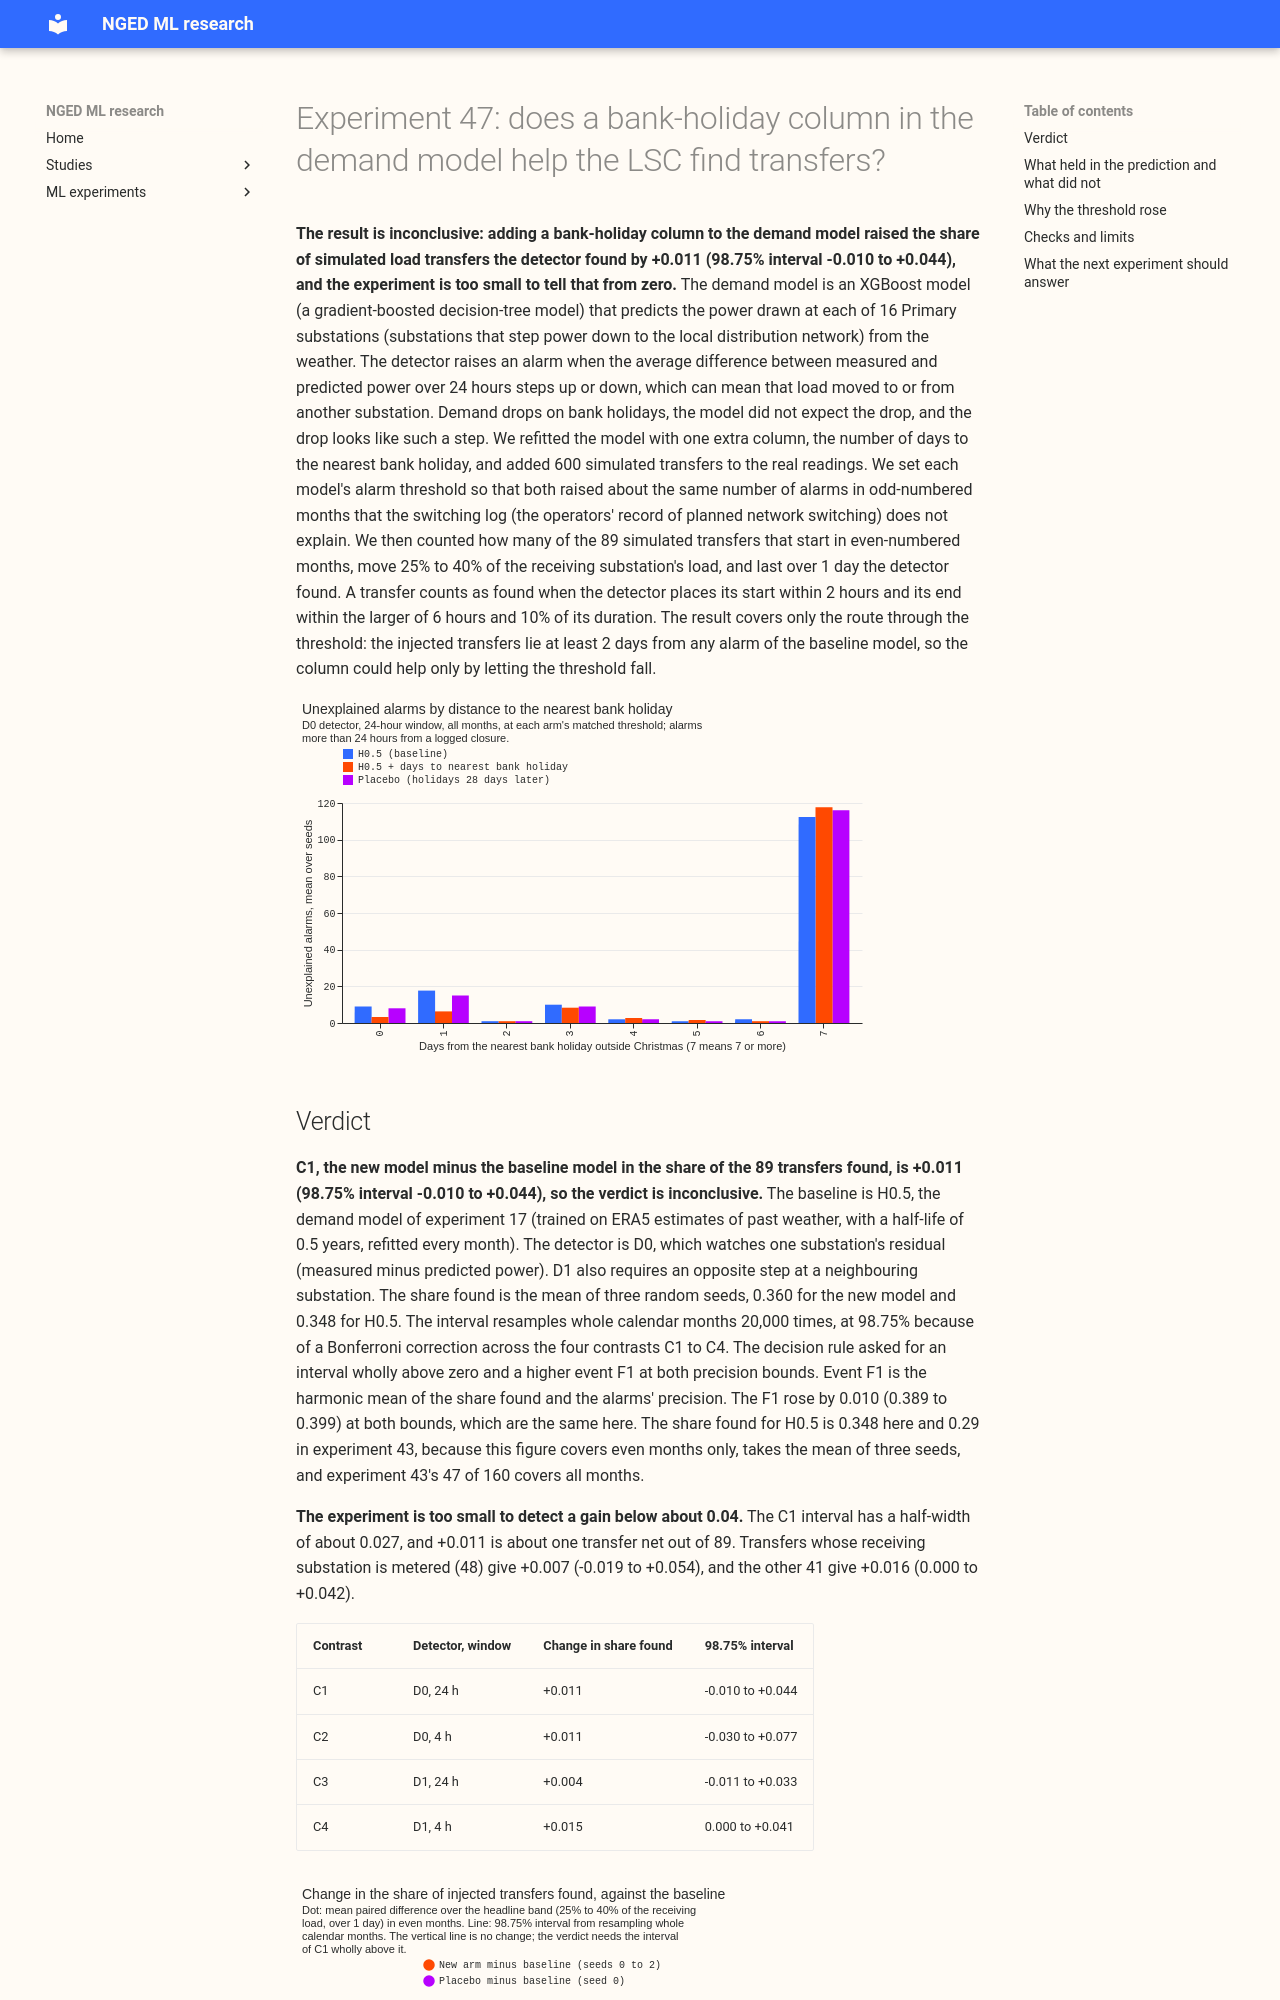

repository: openclimatefix/nged-ml-research · page: ml-experiments/00047-sw2-4-better-residual-switching-detector/result/index.html · generator: mkdocs

---
id: "00047"
slug: sw2-4-better-residual-switching-detector
theme: lsc-detectors
also_relevant_to: []
status: done
size: medium
take_home_message: >-
  Adding a bank-holiday column to the demand model raised the share of 89 simulated transfers that
  the detector found by 0.011 (98.75% interval -0.010 to +0.044), which the experiment is too small
  to tell from zero. The column lowered the demand error on bank holidays by about 1.15 points of
  capacity, but the detector's matched threshold rose instead of falling.
hypothesis: >-
  Adding one column, the signed days to the nearest bank holiday in England, to experiment 17's
  lagless ERA5-trained XGBoost demand model H0.5 (refitted monthly, with H0.5's absolute-error loss
  unchanged) gives a residual in which the single-series detector D0 at the 24-hour window finds
  more injected load transfers at the same rate of unexplained alarms.
prediction: >-
  C1 (D0, 24-hour window, transfers of 25% to 40% of the receiving load lasting over 1 day, starting
  in even months): the share found rises by 0.03 to 0.10 from about 0.29, and event F1 rises at both
  precision bounds. The gain comes through the threshold, not the noise scale: the median change in
  the odd-month noise scale across the 16 series lies within 3%, and the matched threshold falls by
  0.1 to 0.4. Of H0.5's 160 unexplained 24-hour D0 alarms, 26 lie within 1 day of a bank holiday
  outside Christmas and New Year; with the new column that count falls to 13 or fewer. The placebo
  column (holiday dates moved 28 days later) changes C1 by less than 0.02. The mean absolute error
  of the median changes by less than 0.05 points of capacity over the whole period and falls by at
  least 0.5 points on bank holidays.
decision_rule: >-
  The headline is C1, the new arm minus H0.5 in the share of injected transfers found (paired by
  transfer, averaged over seeds 0 to 2), at matched unexplained-alarm rates, read at 98.75% (Bonferroni
  across the four contrasts C1 to C4) from 20,000 resamples of whole calendar months. The threshold
  is zero: the change is one column computed from the timestamp, and any live detector has to refit
  a residual model monthly anyway, so porting it adds no data source and no job. `supported` when the
  C1 interval lies wholly above zero and the event-F1 difference is positive at both precision
  bounds. `refuted` when the C1 interval lies wholly below +0.03. `inconclusive` otherwise. With a
  threshold of zero, `small gain` cannot occur. C2 to C4 are reported with the same intervals and
  change no verdict. Real labelled events are counted without a verdict.
benchmark: >-
  H0.5 (experiment 17, half-life 0.5 years, monthly refit, absolute error) through experiment 43's
  harness unchanged, seed 0 as stored plus seeds 1 and 2 refitted; a placebo arm with the holiday
  dates moved 28 days later; and a detector that raises no alarm.
row_set_id: >-
  none (this experiment scores detector alarms against injected and labelled transfers, as
  experiment 43 does, not forecasts)
metric: >-
  Event F1 as in experiment 43: the share of injected transfers found (start within 2 hours, end
  within the larger of 6 hours and 10% of the duration) combined with the alarms' precision bounds;
  the share found decides, with F1, the precision bounds, and the end error beside it.
verdict: inconclusive
best_arm: >-
  No arm wins. H0.5 plus the bank-holiday column finds 0.360 of the 89 headline-band injected
  transfers in even months with the 24-hour single-series detector D0 against 0.348 for H0.5, a
  difference (C1) of +0.011 (98.75% interval -0.010 to +0.044), matched on odd months. The
  pre-registered rule needs an interval wholly above zero.
lessons: >-
  The column does what it was meant to do on bank holidays: the demand model's error on bank
  holidays falls by about 1.15 points of capacity and the unexplained 24-hour alarms within 1 day of
  a bank holiday fall from 26 to 9 or 10. The detector gains nothing, because the matched threshold
  rises by 0.22 instead of falling, probably because the residual became more persistent. At most 26
  of 160 unexplained alarms could be removed by any holiday fix, which caps this route, and 89
  transfers cannot resolve a gain below about 0.04.
advice:
  - >-
    Do not expect a calendar column to help the 24-hour D0 through a lower threshold, since the
    matched threshold rose by 0.22, the odd-month share found changed by -0.019, and only 26 of 160
    unexplained alarms lie within 1 day of a bank holiday (alarms by distance to a bank holiday);
    this applies to this design, which cannot resolve differences below about 0.04.
  - >-
    Match thresholds by refitting the arm and recounting unexplained alarms on odd months, not by
    reusing experiment 43's thresholds, because the new arm needed D0 24-hour thresholds 0.2 higher
    (the thresholds paragraph of the verdict section).
  - >-
    Report the even-month unexplained-alarm count of every arm, since matching on odd months left the
    new arm at 64 to 67 against 71 to 80 for H0.5 (the operating-point section).
  - >-
    Score a change to the detector's residual on at least several hundred headline-band transfers,
    because a change must raise the share found by more than about 0.04 to be visible with 89
    transfers (C1).
production_status: not-for-production
adopted_in: none
pull_request: https://github.com/openclimatefix/nged-substation-forecast/pull/1268
code: ml-experiments/00047-sw2-4-better-residual-switching-detector/
---
